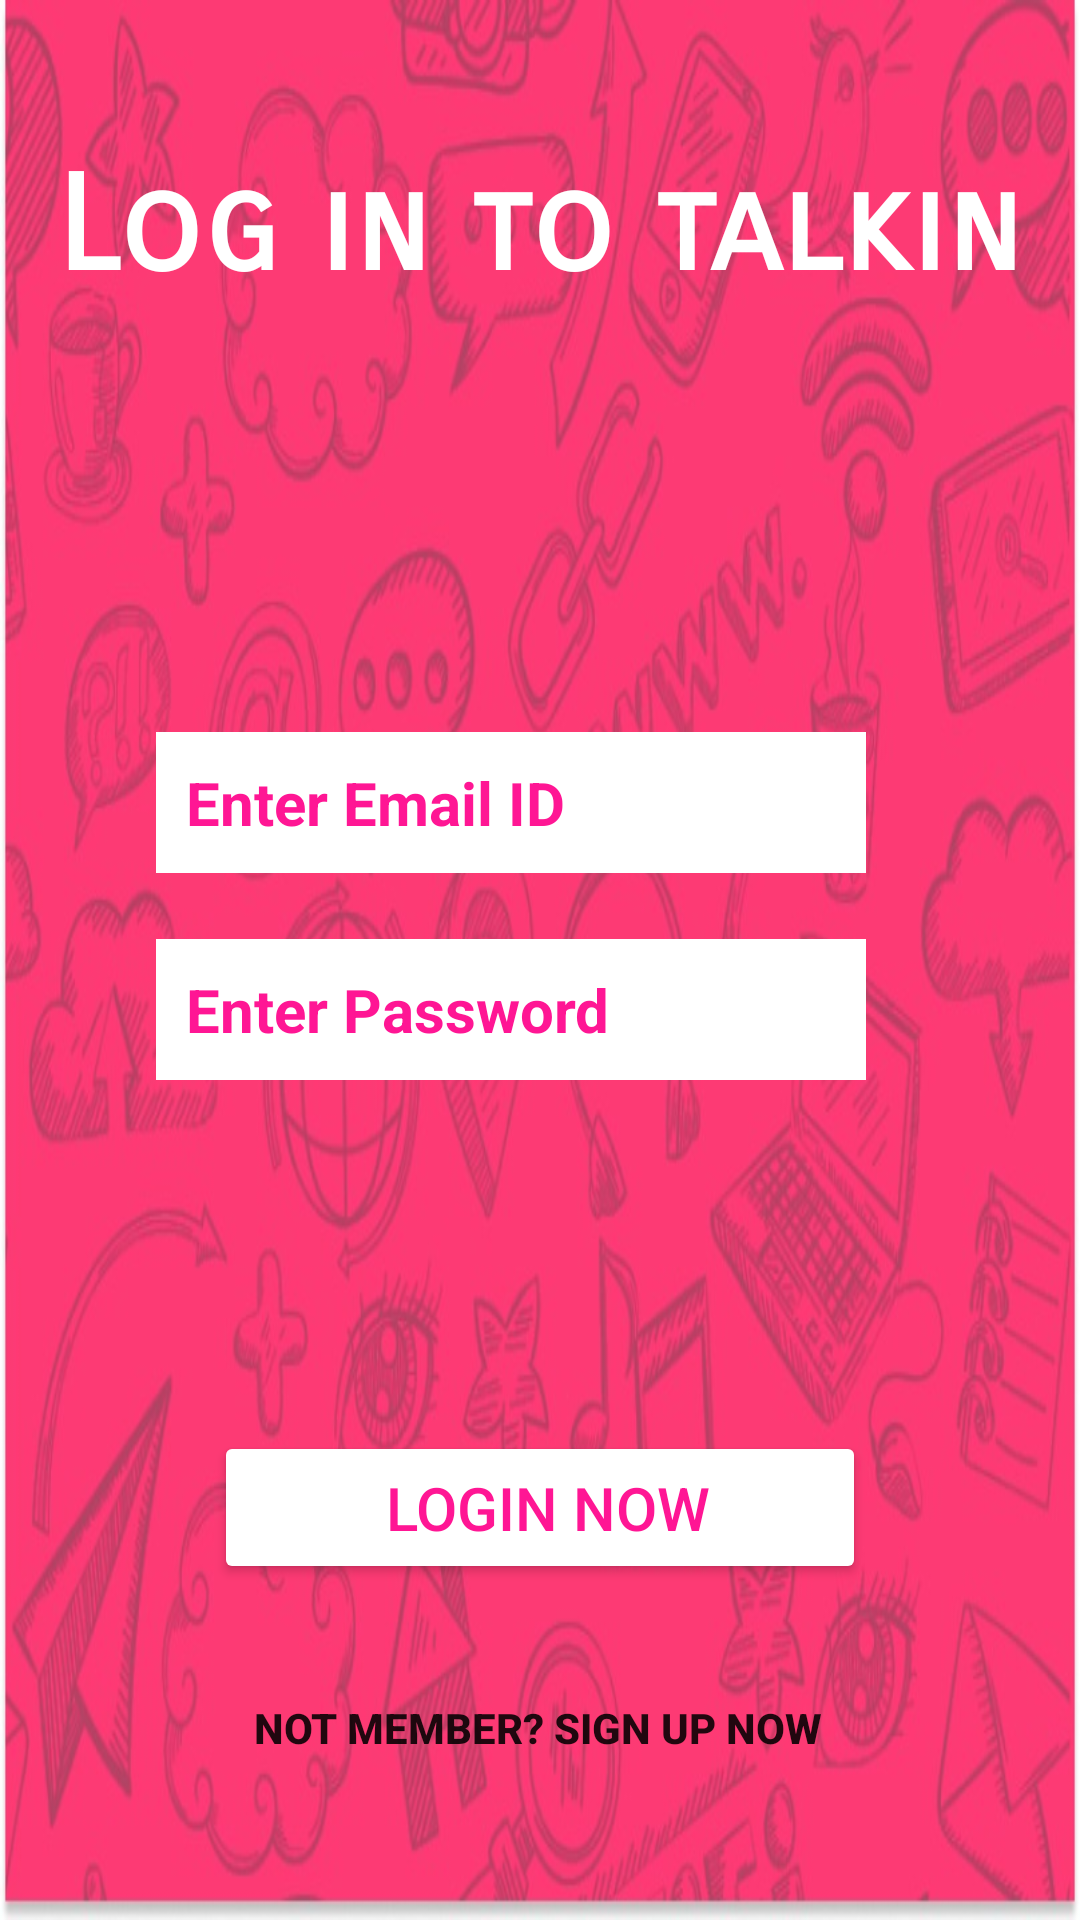

The Android layout XML behind this screen, and the referenced resources:
<!-- AndroidManifest.xml: application theme Theme.Talkin -->
<!-- res/layout/activity_login.xml -->
<?xml version="1.0" encoding="utf-8"?>
<androidx.constraintlayout.widget.ConstraintLayout xmlns:android="http://schemas.android.com/apk/res/android"
    xmlns:app="http://schemas.android.com/apk/res-auto"
    android:background="@drawable/chat_background_2"
    xmlns:tools="http://schemas.android.com/tools"
    android:layout_width="match_parent"
    android:layout_height="match_parent"
    tools:context=".LoginActivity">



    <TextView
        android:id="@+id/textView11"
        android:layout_width="wrap_content"
        android:layout_height="wrap_content"

        android:fontFamily="sans-serif-smallcaps"
        android:text="Log in to talkin"


        android:textAllCaps="false"
        android:textColor="@color/white"
        android:textSize="44dp"

        android:textStyle="bold"
        android:typeface="serif"
        app:layout_constraintBottom_toBottomOf="parent"
        app:layout_constraintEnd_toEndOf="parent"
        app:layout_constraintStart_toStartOf="parent"
        app:layout_constraintTop_toTopOf="parent"
        app:layout_constraintVertical_bias="0.084" />


    <EditText
        android:id="@+id/et11"
        android:layout_width="wrap_content"
        android:layout_height="wrap_content"
        android:layout_marginTop="244dp"
        android:background="@color/white"
        android:ems="10"
        android:hint="Enter Email ID"

        android:inputType="textEmailAddress"
        android:textColor="#FF1694"
        android:textColorHint="#FF1694"
        android:padding="10dp"

        android:textSize="20sp"
        android:textStyle="bold"
        app:layout_constraintEnd_toEndOf="parent"
        app:layout_constraintHorizontal_bias="0.422"
        app:layout_constraintStart_toStartOf="parent"
        app:layout_constraintTop_toTopOf="parent" />

    <EditText
        android:id="@+id/et22"
        android:layout_width="wrap_content"
        android:layout_height="wrap_content"
        android:layout_marginBottom="280dp"
        android:background="@color/white"
        android:ems="10"
        android:hint="Enter Password"
        android:inputType="textPassword"
        android:padding="10dp"
        android:textColor="#FF1694"
        android:textColorHint="#FF1694"
        android:textSize="20sp"
        android:textStyle="bold"
        app:layout_constraintBottom_toBottomOf="parent"
        app:layout_constraintEnd_toEndOf="parent"
        app:layout_constraintHorizontal_bias="0.422"
        app:layout_constraintStart_toStartOf="parent" />

    <Button
        android:id="@+id/button11"
        android:layout_width="wrap_content"
        android:layout_height="wrap_content"
        android:layout_marginStart="16dp"
        android:layout_marginEnd="16dp"
        android:layout_marginBottom="112dp"

        android:backgroundTint="@color/white"
        android:gravity="center"
        android:text="         LOGIN NOW        "
        android:padding="12dp"
        android:textColor="#FF1694"
        android:textSize="20dp"
        app:cornerRadius="20dp"
        app:layout_constraintBottom_toBottomOf="parent"
        app:layout_constraintEnd_toEndOf="parent"
        app:layout_constraintStart_toStartOf="parent" />

    <Button
        android:id="@+id/button2"
        android:layout_width="wrap_content"
        android:layout_height="wrap_content"
        android:layout_marginBottom="40dp"
        android:background="@android:color/transparent"
        android:text="NOT MEMBER? SIGN UP NOW"
        android:textStyle="bold"
        app:layout_constraintBottom_toBottomOf="parent"
        app:layout_constraintEnd_toEndOf="parent"
        app:layout_constraintHorizontal_bias="0.498"
        app:layout_constraintStart_toStartOf="parent" />


</androidx.constraintlayout.widget.ConstraintLayout>
<!-- resources referenced by this layout -->
<resources>
  <color name="white">#FFFFFFFF</color>
  <!-- drawable chat_background_2: jpg bitmap (drawable, 92272 bytes) -->
  <style name="Theme.Talkin" parent="Theme.MaterialComponents.DayNight.DarkActionBar">
          
          <item name="colorPrimary">@color/purple_500</item>
          <item name="colorPrimaryVariant">@color/purple_700</item>
          <item name="colorOnPrimary">@color/white</item>
          
          <item name="colorSecondary">@color/teal_200</item>
          <item name="colorSecondaryVariant">@color/teal_700</item>
          <item name="colorOnSecondary">@color/black</item>
          
          <item name="android:statusBarColor">?attr/colorPrimaryVariant</item>
          
      </style>
  <color name="purple_500">#ED276A</color>
  <color name="purple_700">#ED276A</color>
  <color name="teal_200">#FF03DAC5</color>
  <color name="teal_700">#FF018786</color>
  <color name="black">#FF000000</color>
</resources>
